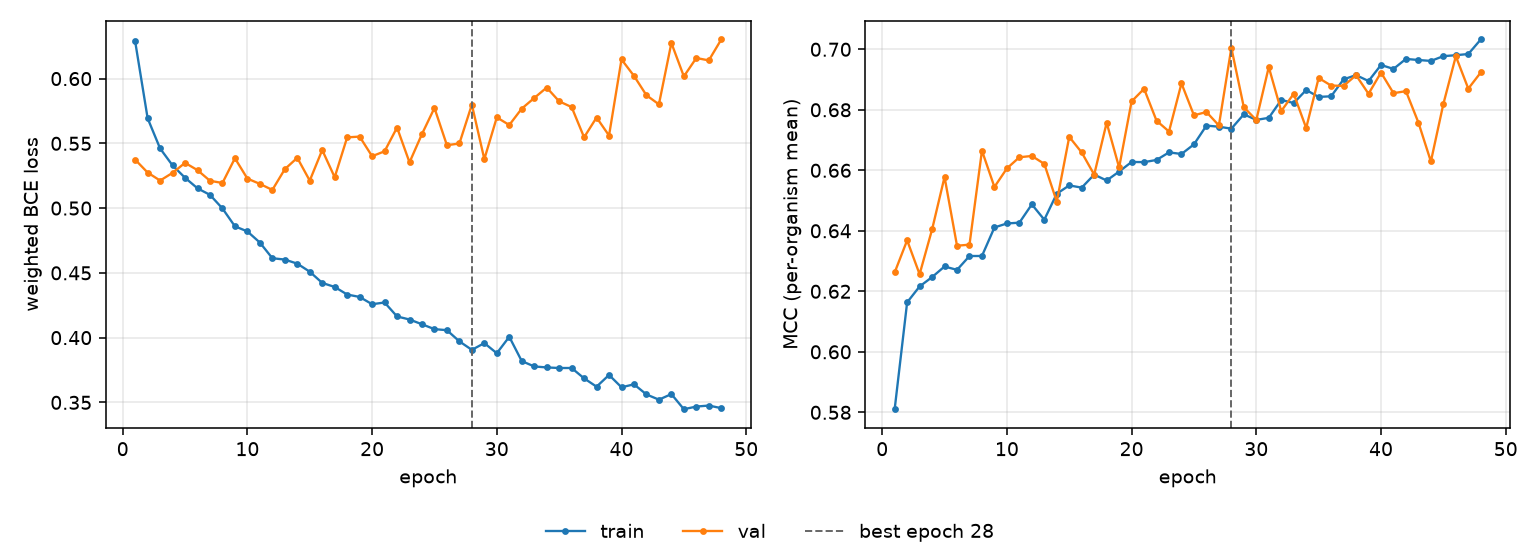

Source data for this figure (header and first rows):
epoch, tr_loss, vl_loss, tr_mcc, vl_mcc, is_best
1, 0.6287, 0.5374, 0.581, 0.6262, False
2, 0.5693, 0.5274, 0.6163, 0.6368, False
3, 0.546, 0.5213, 0.6216, 0.6257, False
4, 0.533, 0.5272, 0.6247, 0.6404, False
5, 0.5234, 0.5349, 0.6282, 0.6578, False
6, 0.5153, 0.5293, 0.6271, 0.6351, False
7, 0.5102, 0.5211, 0.6317, 0.6354, False
8, 0.4997, 0.5194, 0.6317, 0.6665, False
9, 0.4859, 0.5385, 0.6411, 0.6545, False
10, 0.482, 0.5228, 0.6424, 0.6606, False
11, 0.4734, 0.5187, 0.6427, 0.6643, False
12, 0.4613, 0.514, 0.6487, 0.6647, False
13, 0.4603, 0.53, 0.6437, 0.6621, False
14, 0.4571, 0.5388, 0.6523, 0.6496, False
15, 0.4509, 0.5212, 0.655, 0.671, False
16, 0.4422, 0.5448, 0.6543, 0.6659, False
17, 0.4391, 0.5238, 0.6586, 0.6586, False
18, 0.4333, 0.5546, 0.6566, 0.6757, False
19, 0.4314, 0.5552, 0.6596, 0.6609, False
20, 0.4258, 0.5401, 0.6628, 0.6828, False
21, 0.4271, 0.5438, 0.6627, 0.6869, False
22, 0.4163, 0.5622, 0.6634, 0.6764, False
23, 0.414, 0.5353, 0.6659, 0.6728, False
24, 0.4103, 0.5572, 0.6654, 0.6887, False
25, 0.4065, 0.5773, 0.6686, 0.6782, False
26, 0.4058, 0.5485, 0.6748, 0.6793, False
27, 0.3971, 0.5499, 0.6744, 0.6748, False
28, 0.3906, 0.5799, 0.6738, 0.7005, True
29, 0.3958, 0.5378, 0.6785, 0.6808, False
30, 0.3879, 0.57, 0.6767, 0.6766, False
31, 0.4006, 0.5642, 0.6773, 0.6941, False
32, 0.3819, 0.5768, 0.6833, 0.6796, False
33, 0.3777, 0.585, 0.6822, 0.6853, False
34, 0.377, 0.5931, 0.6865, 0.674, False
35, 0.3765, 0.5824, 0.6843, 0.6905, False
36, 0.3765, 0.578, 0.6845, 0.688, False
37, 0.3686, 0.5546, 0.6901, 0.6879, False
38, 0.3621, 0.5699, 0.6915, 0.6914, False
39, 0.3712, 0.556, 0.6895, 0.6853, False
40, 0.3617, 0.6148, 0.6948, 0.6923, False
41, 0.3639, 0.6021, 0.6935, 0.6855, False
42, 0.3561, 0.5871, 0.6968, 0.6862, False
43, 0.3521, 0.5801, 0.6965, 0.6758, False
44, 0.3564, 0.6275, 0.6962, 0.6629, False
45, 0.3447, 0.6017, 0.6977, 0.6819, False
46, 0.3468, 0.6159, 0.698, 0.6977, False
47, 0.3475, 0.614, 0.6984, 0.687, False
48, 0.3456, 0.6302, 0.7032, 0.6923, False
